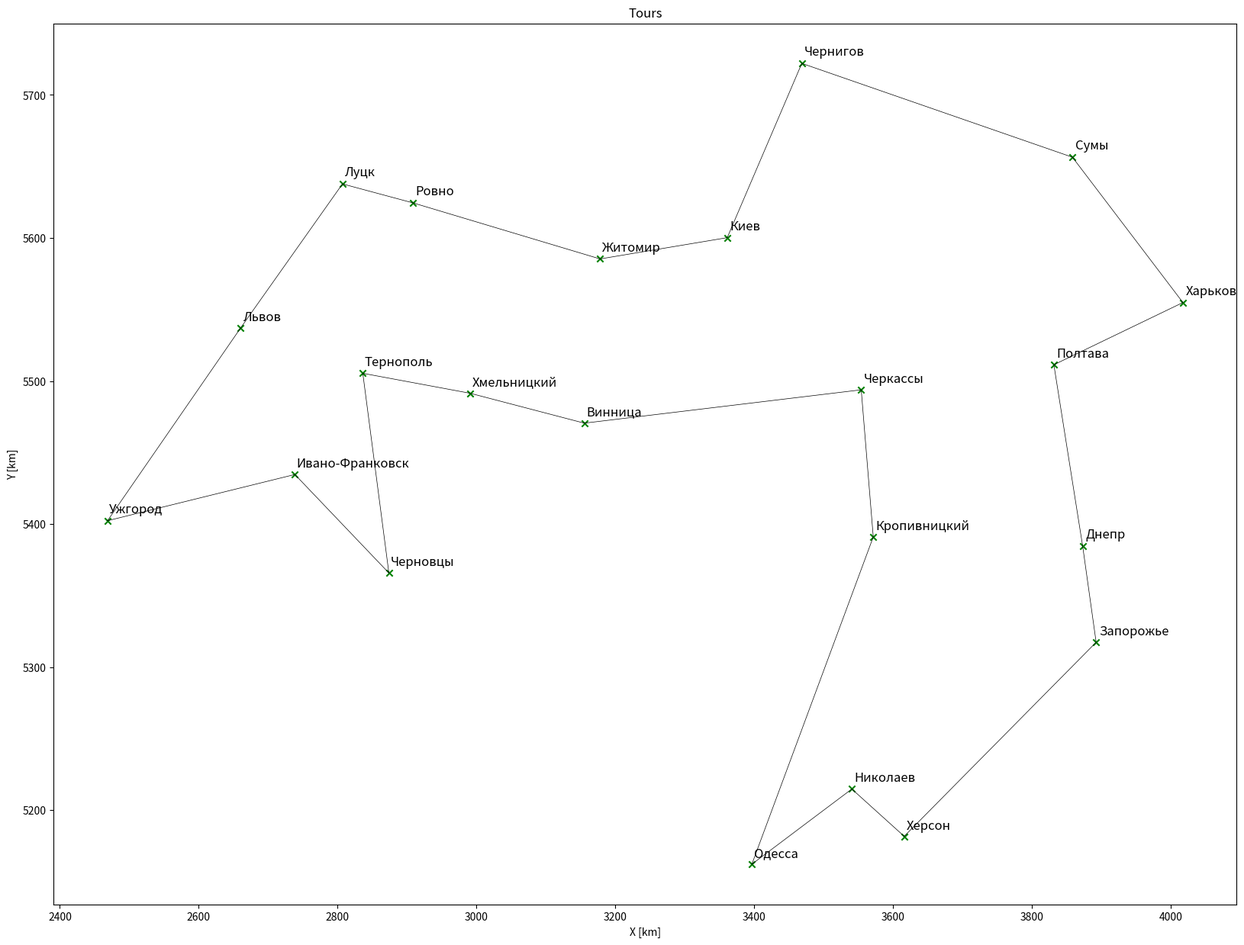

Write the Python code that produced this figure. (Note: this script raises an exception after producing the figure.)
#!/usr/bin/env python
# coding: utf-8

# # Traveling Salesman problem
# Given a list of cities and the distances between each pair of cities, what is the shortest possible route that visits each city exactly once and returns to the origin city?

# ## Input data

# In[53]:


import numpy as np # for fast arithmetics
import matplotlib.pyplot as plt


# In[54]:


# City names alphabetically
cityNames = ['Винница','Днепр','Житомир','Запорожье','Ивано-Франковск','Киев','Кропивницкий','Луцк','Львов','Николаев','Одесса','Полтава','Ровно','Сумы','Тернополь','Ужгород','Харьков','Херсон','Хмельницкий','Черкассы','Чернигов','Черновцы']
# Geographical coordinates in degrees (for visualization)
latitude = np.array([49.2347128, 48.4622135, 50.2678654, 47.8561438, 48.9117518, 50.401699, 48.5187443, 50.73977, 49.8326679, 46.9329791,46.4598865,49.6021346,50.6199879,50.9077873,49.5483334,48.6208922,49.9934789,46.6353956,49.4229619,49.4444119,51.4981791,48.2920574])
longitude = np.array([28.3995942, 34.8602731, 28.6036778, 35.0352701, 24.6470892, 30.2525101, 32.1456232, 25.2639651, 23.9421958, 31.8679134, 30.5717031,34.4871983,26.1815768,34.7280598,25.5276293,22.2178427,36.1603433,32.5468272,26.9170934,31.9897273,31.2193102,25.8657969])
# https://distancecalculator.globefeed.com/Ukraine_Distance_Calculator.asp
import math # factorial
N = len(cityNames); print("Number of cities: ",N)
print("Possible ways: ",math.factorial(N-1))
print(cityNames)


# In[55]:


# Distance matrix using maps.google.com, by car.
d = np.array([
    [  0, 588, 128, 651, 368, 268, 322, 389, 364, 431, 426, 595, 277, 603, 236, 585, 707, 497, 120, 335, 411, 288],
    [588,   0, 596,85.4, 962, 480, 247, 875, 957, 322, 454, 164, 805, 358, 829,1180, 217, 329, 714, 286, 542, 844],
    [128, 596,   0, 690, 413, 140, 392, 261, 402, 507, 501, 480, 188, 475, 280, 657, 617, 573, 183, 308, 283, 371],
    [651,85.4, 690,   0,1026, 538, 310, 952,1021, 376, 508, 264, 860, 437, 893,1243, 297, 314, 778, 350, 620, 908],
    [368, 962, 413,1026,   0, 560, 694, 263, 132, 780, 798, 931, 275, 895, 130, 293,1082, 869, 235, 696, 746, 135],
    [268, 480, 140, 538, 560,   0, 303, 400, 541, 481, 475, 344, 327, 369, 420, 796, 456, 547, 323, 192, 142, 531],
    [322, 247, 392, 310, 694, 303,   0, 670, 693, 182, 309, 246, 598, 426, 564, 915, 386, 243, 449, 129, 428, 579],
    [389, 875, 261, 952, 263, 400, 670,   0, 180, 779, 774, 740,72.6, 734, 167, 426, 877, 845, 257, 587, 543, 336],
    [364, 957, 402,1021, 132, 541, 693, 180,   0, 802, 797, 879, 211, 874, 134, 268,1018, 867, 241, 727, 683, 276],
    [431, 322, 507, 376, 780, 481, 182, 779, 802,   0, 132, 428, 706, 606, 673,1024, 542,70.1, 558, 311, 610, 688],
    [426, 454, 501, 508, 798, 475, 309, 774, 797, 132,   0, 560, 702, 770, 624,1020, 674, 201, 553, 417, 611, 683],
    [595, 164, 480, 264, 931, 344, 246, 740, 879, 428, 560,   0, 668, 177, 760,1128, 143, 491, 664, 243, 405, 827],
    [277, 805, 188, 860, 275, 327, 598,72.6, 211, 706, 702, 668,   0, 663, 159, 467, 804, 774, 195, 516, 471, 328],
    [603, 358, 475, 437, 895, 369, 426, 734, 874, 606, 770, 177, 663,   0, 783,1152, 187, 668, 656, 325, 297, 895],
    [236, 829, 280, 893, 130, 420, 564, 167, 134, 673, 624, 760, 159, 783,   0, 352, 897, 739, 111, 561, 562, 171],
    [585,1180, 657,1243, 293, 796, 915, 426, 268,1024,1020,1128, 467,1152, 352,   0,1265,1090, 462, 935, 931, 407],
    [707, 217, 617, 297,1082, 456, 386, 877,1018, 542, 674, 143, 804, 187, 897,1265,   0, 547, 800, 381, 508, 964],
    [497, 329, 573, 314, 869, 547, 243, 845, 867,70.1, 201, 491, 774, 668, 739,1090, 547,   0, 624, 373, 672, 754],
    [120, 714, 183, 778, 235, 323, 449, 257, 241, 558, 553, 664, 195, 656, 111, 462, 800, 624,   0, 447, 467, 189],
    [335, 286, 308, 350, 696, 192, 129, 587, 727, 311, 417, 243, 516, 325, 561, 935, 381, 373, 447,   0, 297, 600],
    [411, 542, 283, 620, 746, 142, 428, 543, 683, 610, 611, 405, 471, 297, 562, 931, 508, 672, 467, 297,   0, 672],
    [288, 844, 371, 908, 135, 531, 579, 336, 276, 688, 683, 827, 328, 895, 171, 407, 964, 754, 189, 600, 672,   0]])

# Time by car
t = np.array([
    [  0, 484,  99, 521, 336, 236, 266, 311, 323, 357, 298, 434, 238, 493, 181, 520, 565, 401, 118, 292, 326, 268],
    [484,   0, 474,  82, 866, 407, 234, 706, 765, 274, 398, 175, 613, 322, 688, 980, 165, 292, 589, 288, 436, 722],
    [ 99, 474,   0, 582, 396, 101, 352, 204, 304, 419, 367, 337, 130, 384, 248, 497, 458, 476, 176, 253, 221, 340],
    [521,  82, 582,   0, 898, 483, 271, 784, 826, 305, 431, 244, 675, 377, 723,1016, 240, 280, 629, 331, 498, 765],
    [336, 866, 396, 898,   0, 482, 623, 259, 124, 692, 634, 714, 245, 774, 151, 257, 807, 725, 228, 617, 594, 124],
    [236, 407, 101, 483, 482,   0, 263, 309, 383, 377, 319, 240, 222, 279, 356, 595, 347, 423, 263, 153, 119, 429],
    [266, 234, 352, 271, 623, 263,   0, 589, 581, 141, 263, 236, 473, 401, 472, 773, 340, 207, 390, 114, 345, 520],
    [311, 706, 204, 784, 259, 309, 589,   0, 166, 632, 575, 553,  64, 597, 155, 370, 649, 662, 229, 450, 421, 298],
    [323, 765, 304, 826, 124, 383, 581, 166,   0, 663, 602, 633, 164, 692, 124, 240, 731, 690, 193, 548, 518, 250],
    [357, 274, 419, 305, 692, 377, 141, 632, 663,   0, 124, 383, 540, 543, 541, 884, 432,  67, 450, 255, 492, 588],
    [298, 398, 367, 431, 634, 319, 263, 575, 602, 124,   0, 488, 499, 593, 491, 831, 556, 177, 405, 333, 438, 537],
    [434, 175, 337, 244, 714, 240, 236, 553, 633, 383, 488,   0, 483, 202, 606, 846, 124, 409, 516, 214, 301, 687],
    [238, 613, 130, 675, 245, 222, 473,  64, 164, 540, 499, 483,   0, 534, 142, 381, 568, 592, 181, 379, 351, 287],
    [493, 322, 384, 377, 774, 279, 401, 597, 692, 543, 593, 202, 534,   0, 657, 884, 182, 574, 559, 283, 260, 731],
    [181, 688, 248, 723, 151, 356, 472, 155, 124, 541, 491, 606, 142, 657,   0, 325, 694, 589,  91, 484, 479, 153],
    [520, 980, 497,1016, 257, 595, 773, 370, 240, 884, 831, 846, 381, 884, 325,   0, 950, 888, 409, 753, 720, 373],
    [565, 165, 458, 240, 807, 347, 340, 649, 731, 432, 556, 124, 568, 182, 694, 950,   0, 444, 633, 323, 413, 800],
    [401, 292, 476, 280, 725, 423, 207, 662, 690,  67, 177, 409, 592, 574, 589, 888, 444,   0, 502, 299, 537, 635],
    [118, 589, 176, 629, 228, 263, 390, 229, 193, 450, 405, 516, 181, 559,  91, 409, 633, 502,   0, 413, 397, 172],
    [292, 288, 253, 331, 617, 153, 114, 450, 548, 255, 333, 214, 379, 283, 484, 753, 323, 299, 413,   0, 227, 534],
    [326, 436, 221, 498, 594, 119, 345, 421, 518, 492, 438, 301, 351, 260, 479, 720, 413, 537, 397, 227,   0, 564],
    [268, 722, 340, 765, 124, 429, 520, 298, 250, 588, 537, 687, 287, 731, 153, 373, 800, 635, 172, 534, 564,   0]])


# ## Approach
# 1) The initial arrangement of <i>N</i> cities is arbitrary. The last item in the list is the same as the 1st element.<br>
# 2) Starting with the 1st city in the above list and working your way up the list, try swapping pairs of neighboring cities. The permutation is accepted every time it gives a shorter distance.<br>
# 3) Repeat Step 2 until no decrease in distance can be achieved.<br>
# 4) Repeat Steps 2-3 for increasing number <i>n</i> of neighboring cities (3, 4, ..., <i>N</i>-1). Check only <i>n</i>-1 cyclic permutations.<br>
# 5) All other rearrangements of <i>n</i> cities are addressed by rearranging from <i>n</i>-1 down to 2 cities, Steps 2-3.<br>

# In[129]:


def PR(): # print current result
    global r,d_min
    print("d =",d_min,"; r =",r)
def init():
    global d_min,r
    d_min=0 # current minimal distance
    r=[0] # r - current shortest route: a list of city numbers along the currently shortest route
    for i in range(1,N):
        d_min += d[i-1][i]
        r.append(i)
    d_min += d[0][N-1]
    r.append(0) # The last item in the list is the same as the 1st element
    PR()
def init_prev():
    global d_min,r
    d_min=0 # current minimal distance
    # r - current shortest route: a list of city numbers along the currently shortest route, Distance = 3986.1
    r = [0, 19, 6, 10, 9, 17, 3, 1, 11, 16, 13, 20, 5, 2, 12, 7, 8, 15, 4, 21, 14, 18, 0]
    for i in range(1,N):
        d_min += d[r[i-1]][r[i]]
    d_min += d[0][r[N-1]]
    PR()

def optcities(n):
    #print("Rearrange ",n," cities:")
    global d_min,r
    d_old = d_min+1 # keep track if distance has decreased
    while d_min < d_old:
        d_old = d_min # current minimal distance
        for i in range(N-n): # for all possible starting positions of the city preceding the 1st of the cycled n cities
            # Old distance:
            SC = r[i]; # preceding city, fixed
            C = np.zeros(n,dtype='int'); # cycled cities: list of n cycled cities
            for j in range(n):
                C[j] = r[i+1+j]; # jth cycled city
            FC = r[i+n+1]; # final city, fixed
            l1 = d[SC][C[0]] # l1 - original distance of the route starting at SC ...
            for j in range(n-1):
                l1 += d[C[j]][C[j+1]] # ... and passing through the n cities ...
            l1 += d[C[n-1]][FC]; # ... and the next final city
            for k in range(1,n):
                D=np.roll(C, -k); # cycling n cities k times
                # New distance:
                l2 = d[SC][D[0]] # l2 - distance of the above route after cycling: starting at SC ...
                for j in range(n-1):
                    l2 += d[D[j]][D[j+1]] # ... and passing through the n cycled cities ...
                l2 += d[D[n-1]][FC]; # ... and the next final city
                # If the cycled arrangement offers a shorter distance:
                if l2 < l1:
                    print(C,'->',D) # print the successfull cycling
                    for j in range(n):
                        r[i+1+j] = D[j]; # apply successfull cycling C -> D
                    d_min -= l1-l2 # update the minimal distance
                    l1 = l2 # update the distance of (SC - n cycled cities - FC)
                    C = D; # update the list of n cycled cities
        
        if d_min < d_old: PR() # print results if the distance has shortened
        if n>2: optcities(n-1) # All other rearrangements of n cities are addressed by rearranging from n-1 down to 2 cities

def nn(): # determine nearest-neighbor route
    global d, d_nn, r_nn # distance and route
    r_nn=[0] # current part of nearest-neighbor route: a list of city numbers along it
    nnc=[cityNames[0]] # current list of nearest-neighbor cities
    d_nn=0 # current distance
    for i in range(N-1):
        dmin = 1e15
        from_city = r_nn[i]
        for j in range(1,N):
            if (j not in r_nn) and d[from_city][j] < dmin:
                closest_index = j
                dmin = d[from_city][j]
        r_nn.append(closest_index)
        nnc.append(cityNames[closest_index])
        d_nn += d[from_city][closest_index]
    r_nn.append(0)
    nnc.append(cityNames[0])
    d_nn += d[closest_index][0]
    print("Nearest-neighbor route:")
    print(r_nn)
    #print(nnc)
    print("Nearest-neighbor distance =",d_nn)

def swap2first():
    #print("Swap 2 cities, apply the first working result")
    global d_min,r, i_opt,j_opt,dc_min
    for i in range(1,N-1):
        dc_out1 = -d[r[i-1]][r[i]] - d[r[i]][r[i+1]] # r[i] is taken out
        for j in range(i+1,N):
            if i+2 <= j:
                dc_out2 = -d[r[j-1]][r[j]] - d[r[j]][r[j+1]] # r[j] is taken out
                dc_in1 = d[r[j-1]][r[i]] + d[r[i]][r[j+1]] # r[i] is put in j
                dc_in2 = d[r[i-1]][r[j]] + d[r[j]][r[i+1]] # r[j] is put in i
                dc = dc_out1+dc_out2+dc_in1+dc_in2
            elif j == i+1:
                dc_out2 = -d[r[j]][r[j+1]] # r[j] is taken out
                dc_in = d[r[i-1]][r[j]] + d[r[j]][r[i]] + d[r[i]][r[j+1]] # r[j] is put in i, r[i] is put in j
                dc = dc_out1+dc_out2+dc_in
            if dc < 0:
                d_min = d_min + dc; i_opt=i; j_opt=j;
                tmp = r[i]; r[i] = r[j]; r[j] = tmp;
                print(str(r[i])+"<->"+str(r[j])+"; dc="+str(dc)+"; d = "+str(d_min))
                dc_min=dc
                return True
    return False
def swap2best():
    #print("Swap 2 cities, apply only the best result")
    global d_min,r, i_opt,j_opt,dc_min
    dc_min=0 # change in distance
    for i in range(1,N-1):
        dc_out1 = -d[r[i-1]][r[i]] - d[r[i]][r[i+1]] # r[i] is taken out
        for j in range(i+1,N):
            if (j <= i-2) or (i+2 <= j):
                dc_out2 = -d[r[j-1]][r[j]] - d[r[j]][r[j+1]] # r[j] is taken out
                dc_in1 = d[r[j-1]][r[i]] + d[r[i]][r[j+1]] # r[i] is put in j
                dc_in2 = d[r[i-1]][r[j]] + d[r[j]][r[i+1]] # r[j] is put in i
                dc = dc_out1+dc_out2+dc_in1+dc_in2
                if dc < dc_min:
                    dc_min = dc; i_opt=i; j_opt=j;
            elif j == i-1:
                dc_out2 = -d[r[j-1]][r[j]] # r[j] is taken out
                dc_in = d[r[j-1]][r[i]] + d[r[i]][r[j]] + d[r[j]][r[i+1]] # r[i] is put in j, r[j] is put in i
                dc = dc_out1+dc_out2+dc_in
                if dc < dc_min:
                    dc_min = dc; i_opt=i; j_opt=j;
            elif j == i+1:
                dc_out2 = -d[r[j]][r[j+1]] # r[j] is taken out
                dc_in = d[r[i-1]][r[j]] + d[r[j]][r[i]] + d[r[i]][r[j+1]] # r[j] is put in i, r[i] is put in j
                dc = dc_out1+dc_out2+dc_in
                if dc < dc_min:
                    dc_min = dc; i_opt=i; j_opt=j;
    if dc_min<0:
        print(str(r[i_opt])+"<->"+str(r[j_opt])+"; dc="+str(dc_min)+"; d = "+str(d_min))
        tmp = r[i_opt]; r[i_opt] = r[j_opt]; r[j_opt] = tmp; d_min = d_min+dc_min
        return True
    else: return False

def swap3first():
    #print("Swap 3 cities, apply only the best result")
    global d_min,r, i_opt,j_opt,k_opt,dc_min
    dc_min=0 # change in distance
    for i in range(1,N-2):
        dc_out1 = -d[r[i-1]][r[i]] - d[r[i]][r[i+1]] # r[i] is taken out
        j = i+1
        dc_out2 = -d[r[j]][r[j+1]] # r[j] is taken out
        k = j+1
        dc_out3 = -d[r[k]][r[k+1]] # r[k] is taken out
        # ijk => kij
        dc_in = d[r[i-1]][r[k]] + d[r[k]][r[i]] + d[r[i]][r[j]] + d[r[j]][r[k+1]] # kij
        dc = dc_out1+dc_out2+dc_out3+dc_in
        if dc < dc_min:
            dc_min = dc; i_opt=i; j_opt=j; k_opt=k; v=1; break; #which permutation
        # ijk => jki
        dc_in = d[r[i-1]][r[j]] + d[r[j]][r[k]] + d[r[k]][r[i]] + d[r[i]][r[k+1]] # jki
        dc = dc_out1+dc_out2+dc_out3+dc_in
        if dc < dc_min:
            dc_min = dc; i_opt=i; j_opt=j; k_opt=k; v=2; break;
        # j=i+1, k >= j+2:
        for k in range(j+2,N):
            dc_out3 = -d[r[k-1]][r[k]] - d[r[k]][r[k+1]] # r[k] is taken out
            # ij_k => ki_j
            dc_in = d[r[i-1]][r[k]] + d[r[k]][r[i]] + d[r[i]][r[j+1]] + d[r[k-1]][r[j]] + d[r[j]][r[k+1]] # ki_j
            dc = dc_out1+dc_out2+dc_out3+dc_in
            if dc < dc_min:
                dc_min = dc; i_opt=i; j_opt=j; k_opt=k; v=1; break;
            # ij_k => jk_i
            dc_in = d[r[i-1]][r[j]] + d[r[j]][r[k]] + d[r[k]][r[j+1]] + d[r[k-1]][r[i]] + d[r[i]][r[k+1]] # jk_i
            dc = dc_out1+dc_out2+dc_out3+dc_in
            if dc < dc_min:
                dc_min = dc; i_opt=i; j_opt=j; k_opt=k; v=2; break;
            # j >= i+2:
        if dc < dc_min: break;
        for j in range(i+2,N-1):
            dc_out2 = -d[r[j-1]][r[j]]-d[r[j]][r[j+1]] # r[j] is taken out
            k = j+1
            dc_out3 = -d[r[k]][r[k+1]] # r[k] is taken out
            # i_jk => k_ij
            dc_in = d[r[i-1]][r[k]] + d[r[k]][r[i+1]] + d[r[j-1]][r[i]] + d[r[i]][r[j]] + d[r[j]][r[k+1]] # k_ij
            dc = dc_out1+dc_out2+dc_out3+dc_in
            if dc < dc_min:
                dc_min = dc; i_opt=i; j_opt=j; k_opt=k; v=1; break;
            # i_jk => j_ki
            dc_in = d[r[i-1]][r[j]] + d[r[j]][r[i+1]] + d[r[j-1]][r[k]] + d[r[k]][r[i]] + d[r[i]][r[k+1]] # j_ki
            dc = dc_out1+dc_out2+dc_out3+dc_in
            if dc < dc_min:
                dc_min = dc; i_opt=i; j_opt=j; k_opt=k; v=2; break;
            # k >= j+2:
            for k in range(j+2,N):
                dc_out3 = -d[r[k-1]][r[k]]-d[r[k]][r[k+1]] # r[k] is taken out
                # i_j_k => k_i_j
                dc_in = d[r[i-1]][r[k]] + d[r[k]][r[i+1]] + d[r[j-1]][r[i]] + d[r[i]][r[j+1]] + d[r[k-1]][r[j]] + d[r[j]][r[k+1]] # k_i_j
                dc = dc_out1+dc_out2+dc_out3+dc_in
                if dc < dc_min:
                    dc_min = dc; i_opt=i; j_opt=j; k_opt=k; v=1; break;
                # i_j_k => j_k_i
                dc_in = d[r[i-1]][r[j]] + d[r[j]][r[i+1]] + d[r[j-1]][r[k]] + d[r[k]][r[j+1]] + d[r[k-1]][r[i]] + d[r[i]][r[k+1]] # j_k_i
                dc = dc_out1+dc_out2+dc_out3+dc_in
                if dc < dc_min:
                    dc_min = dc; i_opt=i; j_opt=j; k_opt=k; v=2; break;
            if dc < dc_min: break;
        if dc < dc_min: break;
    if dc_min<0:
        if v==1: # kij
            d_min = d_min+dc_min
            print(str(r[i_opt])+","+str(r[j_opt])+","+str(r[k_opt])+"<->"+str(r[k_opt])+","+str(r[i_opt])+","+str(r[j_opt])+"; dc="+str(dc_min)+"; d = "+str(d_min)) #kij
            tmp = r[i_opt]; r[i_opt] = r[k_opt]; r[k_opt] = r[j_opt]; r[j_opt] = tmp; 
        else: # jki
            d_min = d_min+dc_min
            print(str(r[i_opt])+","+str(r[j_opt])+","+str(r[k_opt])+"<->"+str(r[j_opt])+","+str(r[k_opt])+","+str(r[i_opt])+"; dc="+str(dc_min)+"; d = "+str(d_min)) #jki
            tmp = r[i_opt]; r[i_opt] = r[j_opt]; r[j_opt] = r[k_opt]; r[k_opt] = tmp;
        return True
    else: return False

def swap3best():
    #print("Swap 3 cities, apply only the best result")
    global d_min,r, i_opt,j_opt,k_opt,dc_min
    dc_min=0 # change in distance
    for i in range(1,N-2):
        dc_out1 = -d[r[i-1]][r[i]] - d[r[i]][r[i+1]] # r[i] is taken out
        j = i+1
        dc_out2 = -d[r[j]][r[j+1]] # r[j] is taken out
        k = j+1
        dc_out3 = -d[r[k]][r[k+1]] # r[k] is taken out
        # ijk => kij
        dc_in = d[r[i-1]][r[k]] + d[r[k]][r[i]] + d[r[i]][r[j]] + d[r[j]][r[k+1]] # kij
        dc = dc_out1+dc_out2+dc_out3+dc_in
        if dc < dc_min:
            dc_min = dc; i_opt=i; j_opt=j; k_opt=k; v=1; #which permutation
        # ijk => jki
        dc_in = d[r[i-1]][r[j]] + d[r[j]][r[k]] + d[r[k]][r[i]] + d[r[i]][r[k+1]] # jki
        dc = dc_out1+dc_out2+dc_out3+dc_in
        if dc < dc_min:
            dc_min = dc; i_opt=i; j_opt=j; k_opt=k; v=2;
        # j=i+1, k >= j+2:
        for k in range(j+2,N):
            dc_out3 = -d[r[k-1]][r[k]] - d[r[k]][r[k+1]] # r[k] is taken out
            # ij_k => ki_j
            dc_in = d[r[i-1]][r[k]] + d[r[k]][r[i]] + d[r[i]][r[j+1]] + d[r[k-1]][r[j]] + d[r[j]][r[k+1]] # ki_j
            dc = dc_out1+dc_out2+dc_out3+dc_in
            if dc < dc_min:
                dc_min = dc; i_opt=i; j_opt=j; k_opt=k; v=1;
            # ij_k => jk_i
            dc_in = d[r[i-1]][r[j]] + d[r[j]][r[k]] + d[r[k]][r[j+1]] + d[r[k-1]][r[i]] + d[r[i]][r[k+1]] # jk_i
            dc = dc_out1+dc_out2+dc_out3+dc_in
            if dc < dc_min:
                dc_min = dc; i_opt=i; j_opt=j; k_opt=k; v=2;
            # j >= i+2:
        for j in range(i+2,N-1):
            dc_out2 = -d[r[j-1]][r[j]]-d[r[j]][r[j+1]] # r[j] is taken out
            k = j+1
            dc_out3 = -d[r[k]][r[k+1]] # r[k] is taken out
            # i_jk => k_ij
            dc_in = d[r[i-1]][r[k]] + d[r[k]][r[i+1]] + d[r[j-1]][r[i]] + d[r[i]][r[j]] + d[r[j]][r[k+1]] # k_ij
            dc = dc_out1+dc_out2+dc_out3+dc_in
            if dc < dc_min:
                dc_min = dc; i_opt=i; j_opt=j; k_opt=k; v=1;
            # i_jk => j_ki
            dc_in = d[r[i-1]][r[j]] + d[r[j]][r[i+1]] + d[r[j-1]][r[k]] + d[r[k]][r[i]] + d[r[i]][r[k+1]] # j_ki
            dc = dc_out1+dc_out2+dc_out3+dc_in
            if dc < dc_min:
                dc_min = dc; i_opt=i; j_opt=j; k_opt=k; v=2;
            # k >= j+2:
            for k in range(j+2,N):
                dc_out3 = -d[r[k-1]][r[k]]-d[r[k]][r[k+1]] # r[k] is taken out
                # i_j_k => k_i_j
                dc_in = d[r[i-1]][r[k]] + d[r[k]][r[i+1]] + d[r[j-1]][r[i]] + d[r[i]][r[j+1]] + d[r[k-1]][r[j]] + d[r[j]][r[k+1]] # k_i_j
                dc = dc_out1+dc_out2+dc_out3+dc_in
                if dc < dc_min:
                    dc_min = dc; i_opt=i; j_opt=j; k_opt=k; v=1;
                # i_j_k => j_k_i
                dc_in = d[r[i-1]][r[j]] + d[r[j]][r[i+1]] + d[r[j-1]][r[k]] + d[r[k]][r[j+1]] + d[r[k-1]][r[i]] + d[r[i]][r[k+1]] # j_k_i
                dc = dc_out1+dc_out2+dc_out3+dc_in
                if dc < dc_min:
                    dc_min = dc; i_opt=i; j_opt=j; k_opt=k; v=2;
    if dc_min<0:
        if v==1: # kij
            d_min = d_min+dc_min
            print(str(r[i_opt])+","+str(r[j_opt])+","+str(r[k_opt])+"<->"+str(r[k_opt])+","+str(r[i_opt])+","+str(r[j_opt])+"; dc="+str(dc_min)+"; d = "+str(d_min)) #kij
            tmp = r[i_opt]; r[i_opt] = r[k_opt]; r[k_opt] = r[j_opt]; r[j_opt] = tmp; 
        else: # jki
            d_min = d_min+dc_min
            print(str(r[i_opt])+","+str(r[j_opt])+","+str(r[k_opt])+"<->"+str(r[j_opt])+","+str(r[k_opt])+","+str(r[i_opt])+"; dc="+str(dc_min)+"; d = "+str(d_min)) #jki
            tmp = r[i_opt]; r[i_opt] = r[j_opt]; r[j_opt] = r[k_opt]; r[k_opt] = tmp;
        return True
    else: return False

# function to get unique values
def unique(list1):
    unique_list = []
    # traverse for all elements
    for x in list1:
        # check if exists in unique_list or not
        if x not in unique_list:
            unique_list.append(x)
    return unique_list
def ver(rv):
    global N
    if (len(rv) != N+1) or (len(unique(rv)) != N):
        print("ERROR: incorrect r!");
    else:
        print("Verification is successful:\nr =",rv);
        dv=0
        for i in range(N):
            dv += d[rv[i]][rv[i+1]]
        print("Distance =",dv)


# ## Run

# In[60]:


init();
for i in range(2,N):
    optcities(i);
ver(r) #Verification of no repeated cities


# In[61]:


init_prev();
for i in range(2,N):
    optcities(i);


# In[28]:


ver(r)


# In[62]:


d_opt = 3986.1;
r_opt = [0, 19, 6, 10, 9, 17, 3, 1, 11, 16, 13, 20, 5, 2, 12, 7, 8, 15, 4, 21, 14, 18, 0]
ver(r_opt)


# In[63]:


d_minimal = d_opt


# ## Results

# In[64]:


print("Current shortest route: ",d_min,"\nStart\tEnd\tDist")
for i in range(len(r)-1):
    print(cityNames[r[i]],"\t",cityNames[r[i+1]],"\t",d[r[i]][r[i+1]])


# In[65]:


# Visualize the shortest route
import pandas as pd
# locations, geographical coordinates in degrees
# convert to radians
Pi = np.pi
#latitude = Pi/180*latitude
#longitude = Pi/180*longitude
# https://en.wikipedia.org/wiki/Spherical_coordinate_system
theta = longitude # polar angle
phi = latitude-Pi/2 # azimuthal angle
R = 40000/(2*Pi) # radius of Earth 
import math
#X = R*np.sin(theta)*np.cos(phi) # x-coordinates in km
#Y = R*np.sin(theta)*np.sin(phi) # y-coordinates in km
#Z = R*np.cos(theta) # z-coordinates in km
X = 40000/360*longitude
Y = 40000/360*latitude

#,'Николаев','Одесса','Полтава','Ровно','Севастополь','Симферополь','Сумы','Тернополь','Ужгород','Харьков','Херсон','Хмельницкий','Черкассы','Чернигов','Черновцы'
# 'Донецк','Луганск',

def plot_tours(cityNames, r):
    tours = [[r[i], r[i+1]] for i in range(N)]
    plt.figure(1, figsize=(20,15))
    for s, tour in enumerate(tours):
        plt.plot([ X[tour[0]], X[tour[1]] ], [ Y[tour[0]], Y[tour[1]] ], color = "black", linewidth=0.5) # line
        plt.scatter(X[tour[1]], Y[tour[1]], marker = 'x', color = 'g', label = cityNames[tour[1]]) # dot
        plt.text(X[tour[1]]*1.001, Y[tour[1]]*1.001, cityNames[tour[1]], fontsize=12)
    #plt.scatter(0,0, marker = "o", color = 'b', label = "factory")
    plt.xlabel("X [km]"), plt.ylabel("Y [km]"), plt.title("Tours") #, plt.legend(loc = 1)
    plt.show()

plot_tours(cityNames, r)


# ### Nearest-neighbour path
# The rule that one first should go from the starting point to the closest point, then to the point closest to this, etc., in general does not yield the shortest route.

# In[111]:


nn()


# ### swap2first

# In[112]:


init(); dm=[d_min]; i=[0]; j=[0]; dr=[0];
while swap2first():
    dm.append(d_min)
    i.append(i_opt); j.append(j_opt); dr.append(dr_min)
d_swap2first = dm
print("Distances =",dm)
ver(r)
plt.figure(1, figsize=(10,10))
plt.plot(dm)


# ### swap2best

# In[115]:


init(); dm=[d_min]; i=[0]; j=[0]; dr=[0];
while swap2best():
    dm.append(d_min)
    i.append(i_opt); j.append(j_opt); dr.append(dr_min)
d_swap2best = dm
print("d_swap2best =",dm)
plt.figure(1, figsize=(10,10))
plt.plot(dm)
ver(r)


# ### swap3first

# In[130]:


init(); dm=[d_min]; i=[0]; j=[0]; k=[0]; dr=[0];
while swap3first():
    dm.append(d_min)
    i.append(i_opt); j.append(j_opt); k.append(k_opt); dr.append(dr_min)
d_swap3first = dm
print("d_swap3first =",dm)
plt.figure(1, figsize=(10,10))
plt.plot(dm)
ver(r)


# ### swap3best

# In[118]:


init(); dm=[d_min]; i=[0]; j=[0]; k=[0]; dr=[0];
while swap3best():
    dm.append(d_min)
    i.append(i_opt); j.append(j_opt); k.append(k_opt); dr.append(dr_min)
d_swap3best = dm
print("d_swap3best =",dm)
plt.figure(1, figsize=(10,10))
plt.plot(dm)
ver(r)


# ### NN + swap2first

# In[137]:


r = r_nn[:]; d_min=d_nn; dm=[d_nn]; i=[0]; j=[0]; dr=[0];
while swap2first():
    dm.append(d_min)
    i.append(i_opt); j.append(j_opt); dr.append(dr_min)
d_nn_swap2first = dm
print("d_nn_swap2first =",dm)
ver(r)
plt.figure(1, figsize=(10,10))
plt.plot(dm)


# ### NN + swap2best

# In[138]:


r = r_nn[:]; d_min=d_nn; dm=[d_nn]; i=[0]; j=[0]; dr=[0];
while swap2best():
    dm.append(d_min)
    i.append(i_opt); j.append(j_opt); dr.append(dr_min)
d_nn_swap2best = dm
print("d_nn_swap2best =",dm)
ver(r)
plt.figure(1, figsize=(10,10))
plt.plot(dm)


# ### NN + swap3first

# In[139]:


r = r_nn[:]; d_min=d_nn; dm=[d_nn]; i=[0]; j=[0]; k=[0]; dr=[0];
while swap3first():
    dm.append(d_min)
    i.append(i_opt); j.append(j_opt); k.append(k_opt); dr.append(dr_min)
d_nn_swap3first = dm
print("d_nn_swap3first =",dm)
ver(r)
plt.figure(1, figsize=(10,10))
plt.plot(dm)


# ### NN + swap3best

# In[121]:


r = r_nn[:]; d_min=d_nn; dm=[d_nn]; i=[0]; j=[0]; k=[0]; dr=[0];
while swap3best():
    dm.append(d_min)
    i.append(i_opt); j.append(j_opt); k.append(k_opt); dr.append(dr_min)
d_nn_swap3best = dm
print("d_nn_swap3best =",dm)
ver(r)
plt.figure(1, figsize=(10,10))
plt.plot(dm)


# In[140]:


plt.figure(1, figsize=(16,16))
plt.title('Swap 2-3 cities and NN: best vs first', loc='center')
plt.plot(np.array([d_nn]*len(d_swap2first)), color='orange', linestyle='dashed', linewidth=1)
plt.plot(d_swap2first, color='blue', marker='x', linestyle='solid', linewidth=1, markersize=5)
plt.plot(d_swap2best, color='blue', marker='o', linestyle='dashed', linewidth=1, markersize=5)
plt.plot(d_swap3first, color='green', marker='x', linestyle='dashed', linewidth=1, markersize=5)
plt.plot(d_swap3best, color='green', marker='o', linestyle='dashed', linewidth=1, markersize=5)
plt.plot(d_nn_swap2first, color='blue', marker='x', linestyle='dashed', linewidth=1, markersize=5)
plt.plot(d_nn_swap2best, color='blue', marker='o', linestyle='dashed', linewidth=1, markersize=5)
plt.plot(d_nn_swap3first, color='green', marker='x', linestyle='dashed', linewidth=1, markersize=5)
plt.plot(d_nn_swap3best, color='green', marker='o', linestyle='dashed', linewidth=1, markersize=5)
plt.plot(np.array([d_minimal]*len(d_swap2first)), color='red', linestyle='dotted', linewidth=2)
plt.xlabel("swaps")
plt.ylabel("distance")
plt.ylim([3900, 12800])
plt.legend(["nn", "swap2first", "swap2best", "swap3first", "swap3best", "nn_swap2first", "nn_swap2best", "nn_swap3first", "nn_swap3best", "min"])
plt.show()


# In[141]:


d_best = {"nn":d_nn,
          "swap2first":d_swap2first[-1],
          "swap2best":d_swap2best[-1],
          "swap3first":d_swap3first[-1],
          "swap3best":d_swap3best[-1],
          "nn_swap2first":d_nn_swap2first[-1],
          "nn_swap2best":d_nn_swap2best[-1],
          "nn_swap3first":d_nn_swap3first[-1],
          "nn_swap3best":d_nn_swap3best[-1],
          "optimal":d_opt,
          "minimal":d_minimal}
d_best = sorted(d_best.items(), key=lambda x:x[1])
sortdict = dict(d_best)
print(sortdict)
